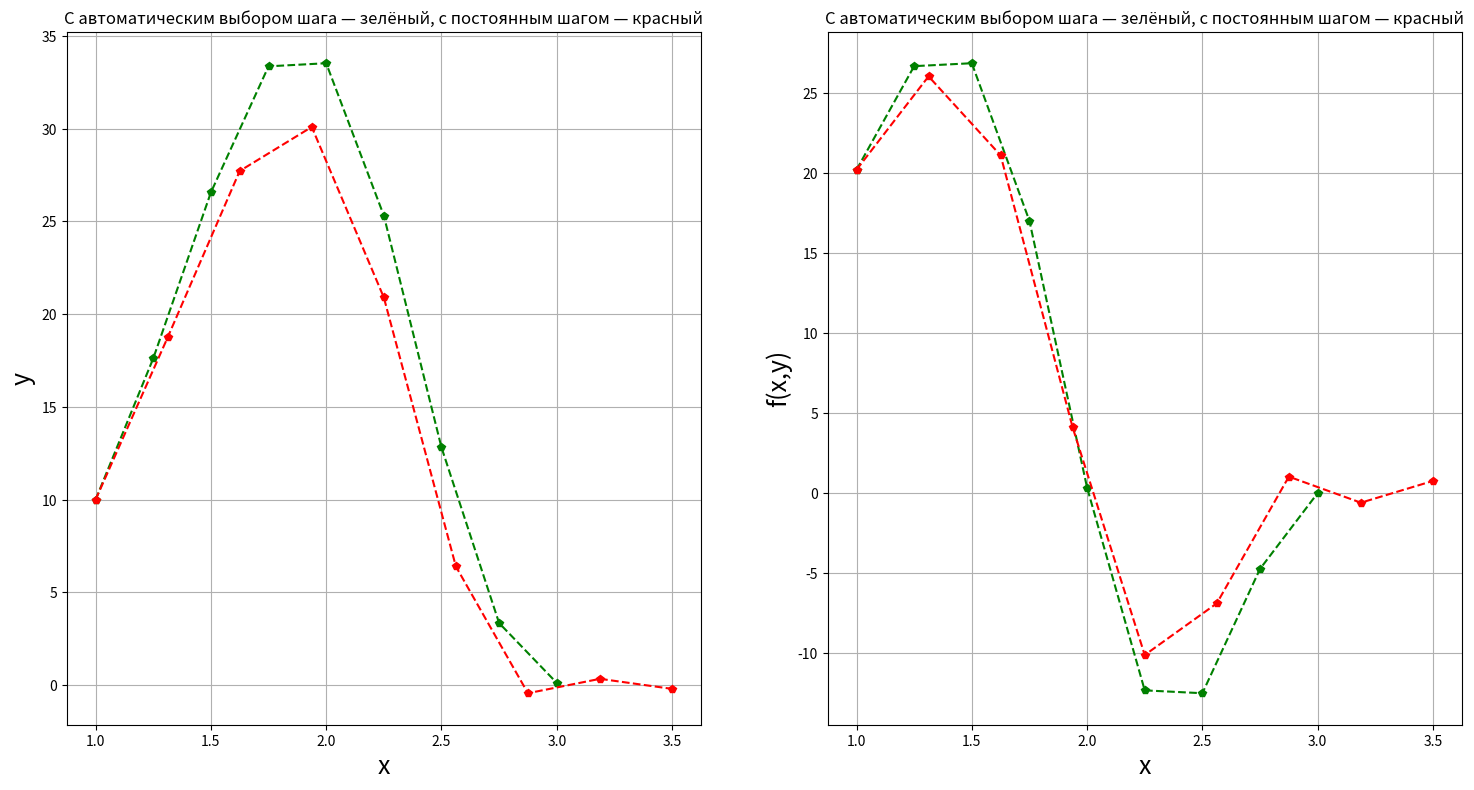

Write the Python code that produced this figure.
import math
import matplotlib.pyplot as plt


def voo(x):
    return math.pow(math.e, -math.cos(x + 1))


def zoo():
    return 1 / 8


def goo(x):
    return 2 * (x - 2)


def Foo(x):
    return voo(x) * zoo()


def find_y(x, y):
    res = []
    for i in range(len(x)):
        res.append(Foo(x[i]) - goo(x[i]) * y[i])
    return res


def foo_a(x, y, h_0, eps):
    N = 0
    x_arr = []
    y_arr = []
    while math.fabs((Foo(x) - goo(x) * y)) > eps:
        x_arr.append(x)
        y_arr.append(y)
        x_2 = x + h_0 / 2
        y_2 = y + h_0 / 2 * (Foo(x) - goo(x) * y)
        y = y + h_0 * (Foo(x_2) - goo(x_2) * y)
        N += 1
        x = x_2
    x_arr.append(x)
    y_arr.append(y)
    return N, x_arr, y_arr


def foo_b(x, y, h_0, N):
    x_arr = []
    y_arr = []
    while N > 0:
        x_arr.append(x)
        y_arr.append(y)
        x_2 = x + h_0 / 2
        y_2 = y + h_0 / 2 * (Foo(x) - goo(x) * y)
        y = y + h_0 * (Foo(x_2) - goo(x_2) * y)
        N -= 1
        x = x_2
    x_arr.append(x)
    y_arr.append(y)
    return x_arr, y_arr


eps = math.pow(10, -3)
h_0 = 0.5
x_0 = 1
b = 6
y_0 = 10

N, x_arr_a, y_arr_a = foo_a(x_0, y_0, h_0, eps)
for i in range(len(x_arr_a)):
    print(f'''{i + 1}) f({round(x_arr_a[i], 4)})\t=\t{round(y_arr_a[i], 4)}''')
h = (b - x_0) / N
print()
x_arr_b, y_arr_b = foo_b(x_0, y_0, h, N)
for i in range(len(x_arr_b)):
    print(f'''{i + 1}) f({round(x_arr_b[i], 4)})\t=\t{round(y_arr_b[i], 4)}''')

x1 = x_arr_a
y1 = y_arr_a
x2 = x_arr_b
y2 = y_arr_b

plt.figure(figsize=(18, 9))
plt.subplot(1, 2, 1)
plt.plot(x1, y1, 'gp--')
plt.title("С автоматическим выбором шага — зелёный, с постоянным шагом — красный")
plt.ylabel('y', fontsize=18)
plt.xlabel('x', fontsize=18)
plt.grid(True)
plt.plot(x2, y2, 'rp--')
plt.subplot(1, 2, 2)
plt.plot(x1, find_y(x1, y1), 'gp--')
plt.plot(x2, find_y(x2, y2), 'rp--')
plt.title("С автоматическим выбором шага — зелёный, с постоянным шагом — красный")
plt.ylabel('f(x,y)', fontsize=18)
plt.xlabel('x', fontsize=18)
plt.grid(True)

plt.show()
